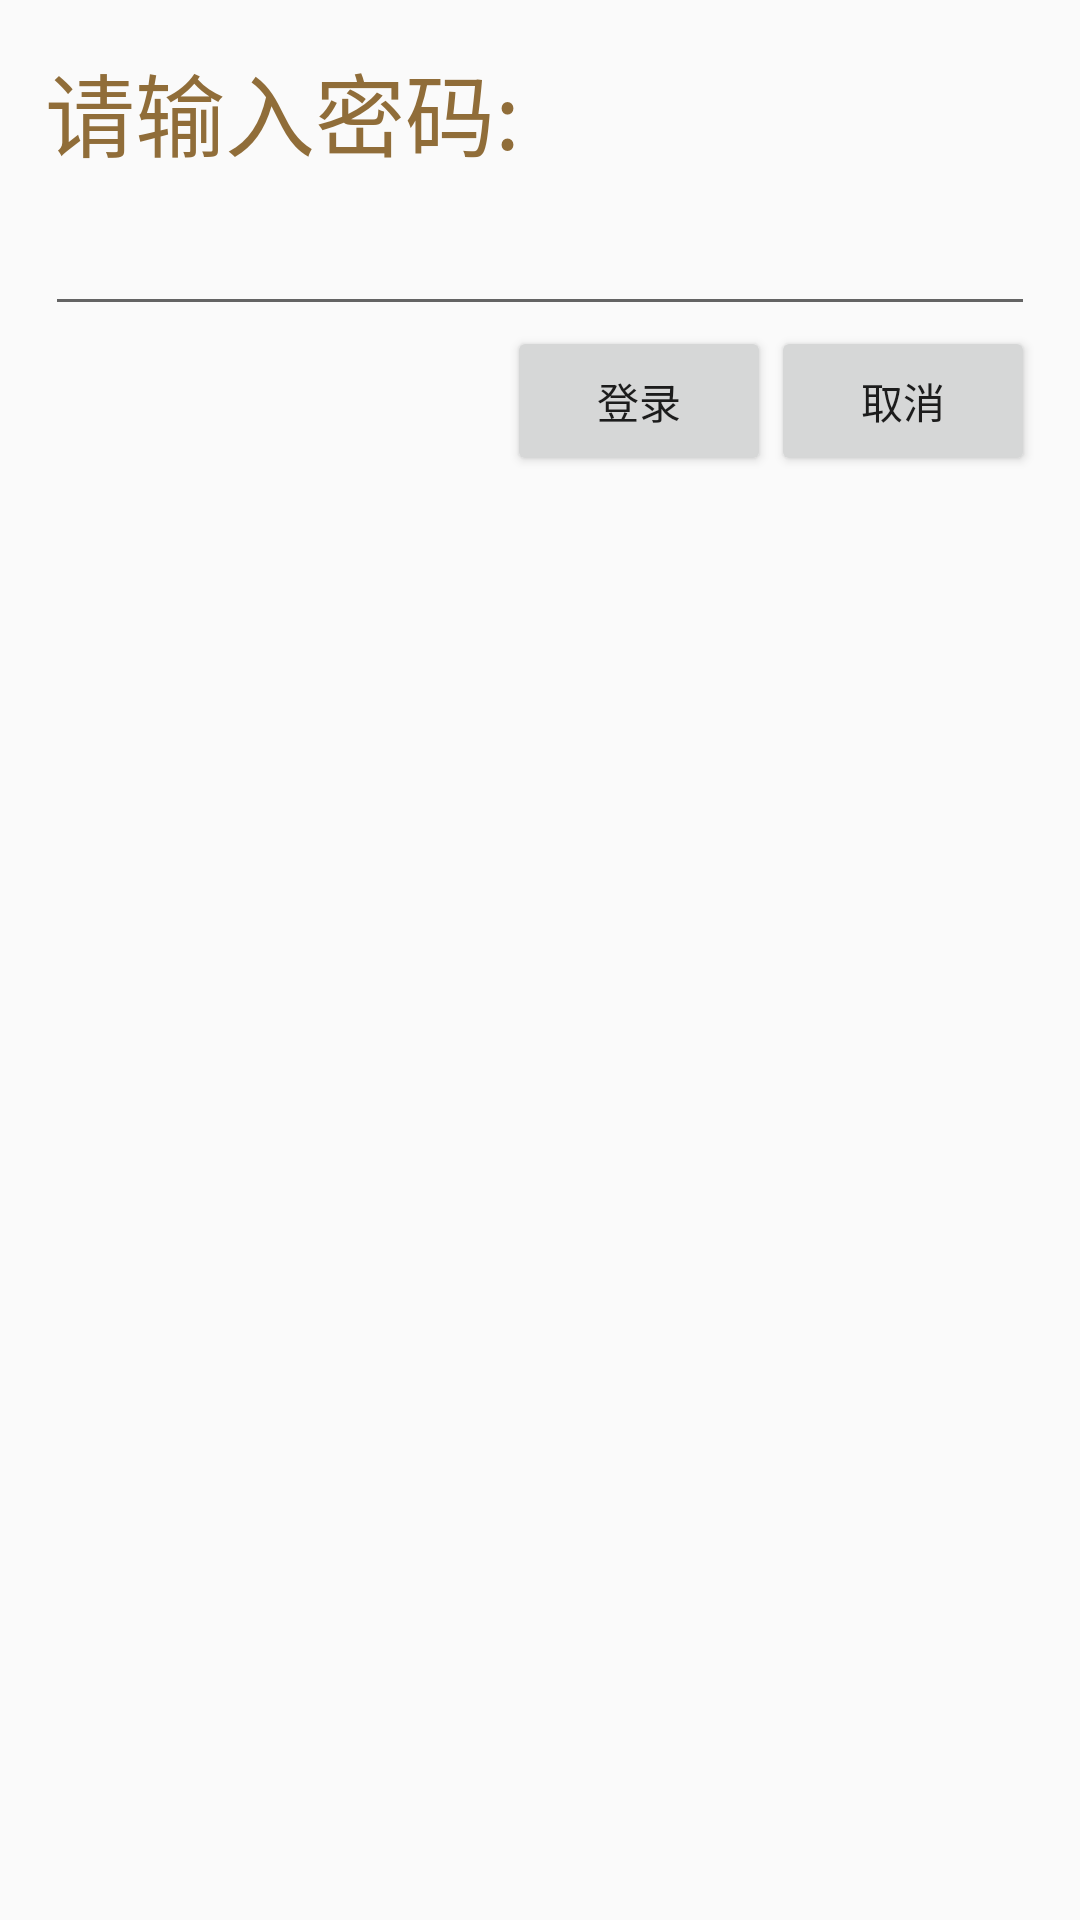

Reconstruct the res/layout file that produces this screen, plus the resources it refers to.
<!-- AndroidManifest.xml: application theme AppTheme -->
<!-- res/layout/activity_edit_test.xml -->
<?xml version="1.0" encoding="utf-8"?>
<RelativeLayout xmlns:android="http://schemas.android.com/apk/res/android"
    xmlns:app="http://schemas.android.com/apk/res-auto"
    xmlns:tools="http://schemas.android.com/tools"
    android:layout_width="match_parent"
    android:layout_height="match_parent"
    tools:context=".RelativeLayout.EditTestActivity"
    android:padding="15dp">

    <TextView
        android:id="@+id/tv_1"
        android:text="请输入密码:"
        android:textSize="30sp"
        android:textColor="#906d39"
        android:layout_width="wrap_content"
        android:layout_height="wrap_content" />
    <EditText
        android:layout_below="@id/tv_1"
        android:id="@+id/et_1"
        android:layout_width="match_parent"
        android:layout_height="50dp" />
    <Button
        android:layout_toLeftOf="@id/btn_2"
        android:layout_below="@id/et_1"
        android:id="@+id/btn_1"
        android:text="登录"
        android:layout_width="wrap_content"
        android:layout_height="50dp" />
    <Button
        android:layout_alignParentRight="true"
        android:layout_below="@id/et_1"
        android:id="@+id/btn_2"
        android:text="取消"
        android:layout_width="wrap_content"
        android:layout_height="50dp" />
</RelativeLayout>
<!-- resources referenced by this layout -->
<resources>
  <style name="AppTheme" parent="Theme.AppCompat.Light.DarkActionBar">
          
          <item name="colorPrimary">@color/colorPrimary</item>
          <item name="colorPrimaryDark">@color/colorPrimaryDark</item>
          <item name="colorAccent">@color/colorAccent</item>
      </style>
  <!-- not gathered from this repository: default colours our renderer supplied (Android Studio template values) -->
  <color name="colorPrimary">#FF6200EE</color>
  <color name="colorPrimaryDark">#FF3700B3</color>
  <color name="colorAccent">#FF03DAC5</color>
</resources>
